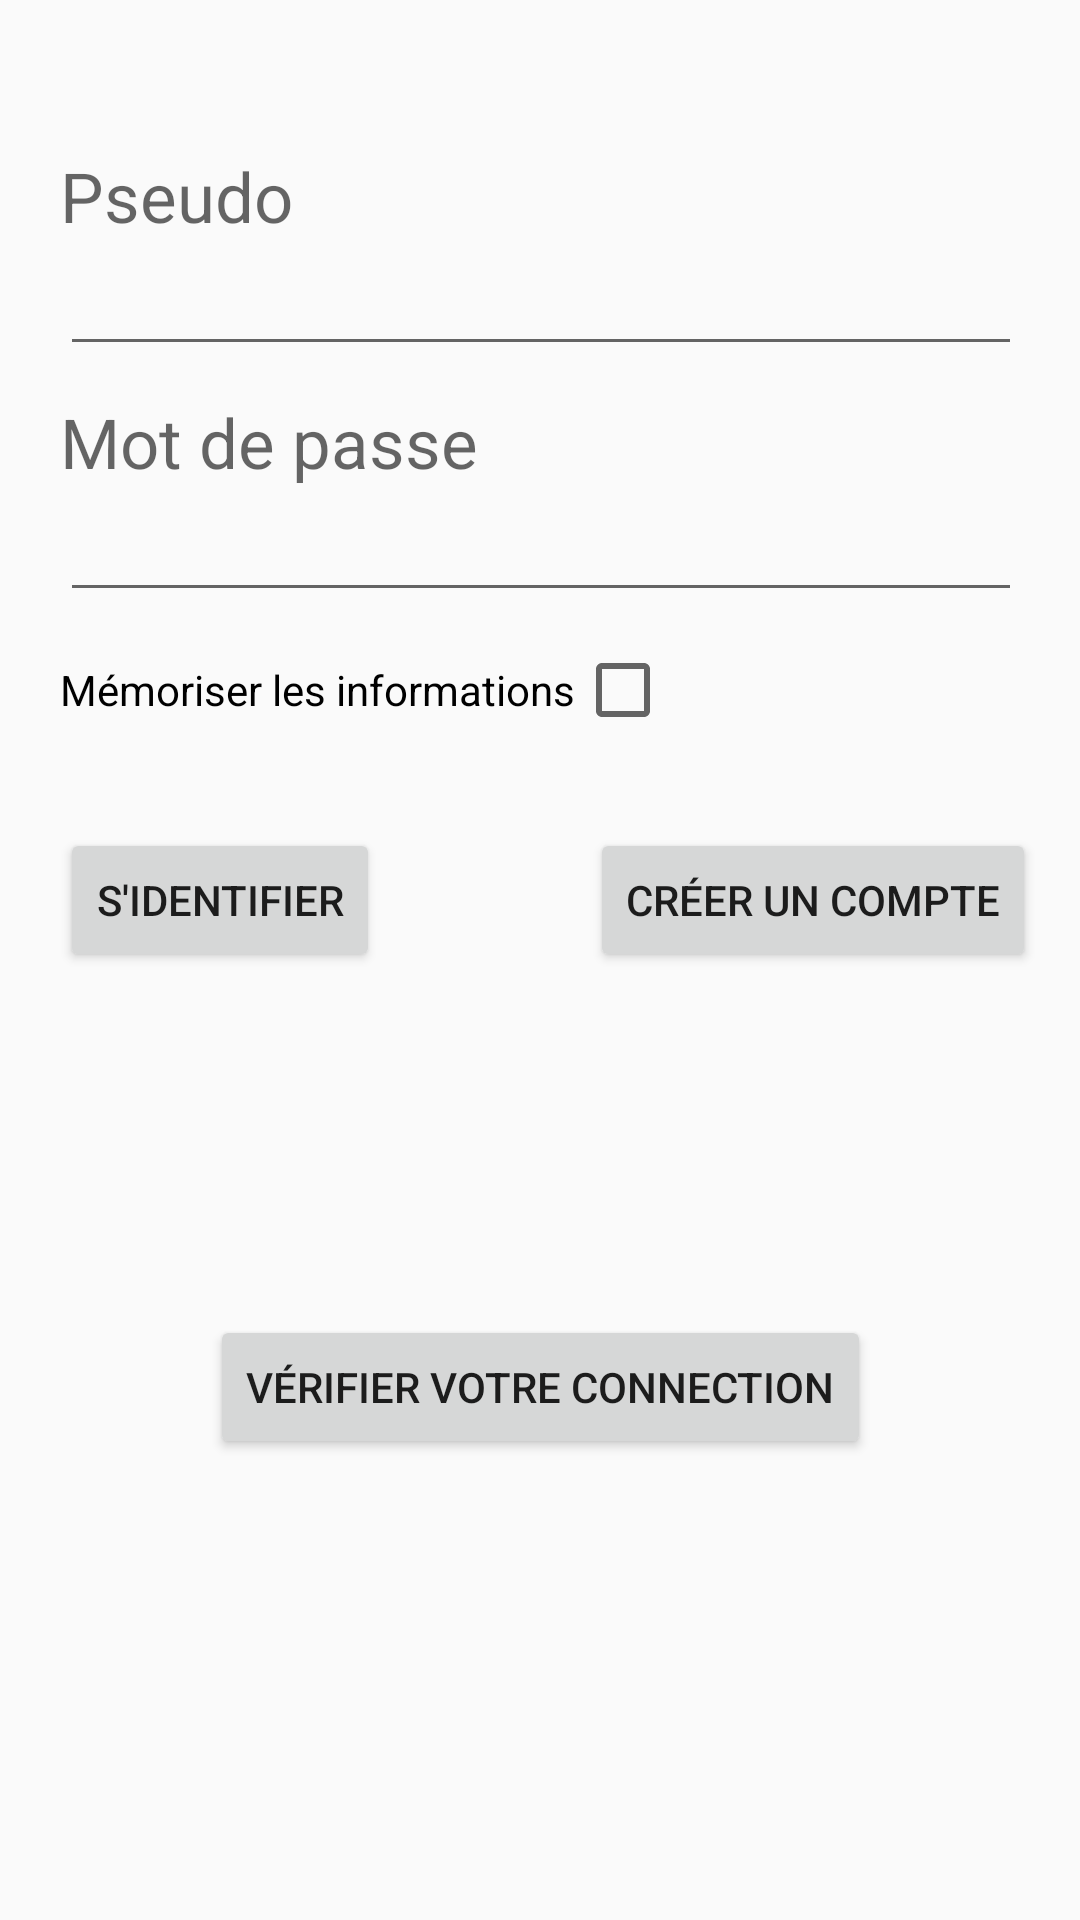

The Android layout XML behind this screen, and the referenced resources:
<!-- AndroidManifest.xml: application theme AppTheme -->
<!-- res/layout/activity_authentification.xml -->
<?xml version="1.0" encoding="utf-8"?>
<ScrollView xmlns:android="http://schemas.android.com/apk/res/android"
    xmlns:tools="http://schemas.android.com/tools"
    android:layout_width="match_parent"
    android:layout_height="match_parent"
    android:paddingBottom="@dimen/activity_vertical_margin"
    android:paddingLeft="@dimen/activity_horizontal_margin"
    android:paddingRight="@dimen/activity_horizontal_margin"
    android:paddingTop="@dimen/activity_vertical_margin"
    tools:context="efrei.example.Authentification"
    android:orientation="vertical">

    <LinearLayout
        android:layout_width="match_parent"
        android:layout_height="match_parent"
        android:orientation="vertical">

        <TextView
            android:layout_width="wrap_content"
            android:layout_height="wrap_content"
            android:textAppearance="?android:attr/textAppearanceMedium"
            android:text="@string/l_login"
            android:id="@+id/l_login"
            android:textSize="23dp"
            android:layout_marginTop="50dp"
            android:layout_marginLeft="20dp"
            android:layout_marginRight="20dp" />

        <EditText
            android:layout_width="match_parent"
            android:layout_height="wrap_content"
            android:id="@+id/login"
            android:layout_marginLeft="20dp"
            android:layout_marginRight="20dp"
            android:singleLine="true"
            />

        <TextView
            android:layout_width="wrap_content"
            android:layout_height="wrap_content"
            android:textAppearance="?android:attr/textAppearanceMedium"
            android:text="@string/l_password"
            android:id="@+id/l_password"
            android:textSize="23dp"
            android:layout_marginLeft="20dp"
            android:layout_marginRight="20dp"
            android:layout_marginTop="10dp" />

        <EditText
            android:layout_width="match_parent"
            android:layout_height="wrap_content"
            android:inputType="textPassword"
            android:ems="10"
            android:id="@+id/password"
            android:layout_marginLeft="20dp"
            android:layout_marginRight="20dp" />

        <CheckBox
            android:layout_width="wrap_content"
            android:layout_height="wrap_content"
            android:text="Mémoriser les informations"
            android:id="@+id/memoriserInfo"
            android:button="@null"
            android:drawableRight="?android:attr/listChoiceIndicatorMultiple"
            android:layout_marginLeft="20dp"
            android:layout_marginTop="10dp" />

        <LinearLayout
            android:orientation="horizontal"
            android:layout_width="match_parent"
            android:layout_height="wrap_content"
            android:layout_marginTop="30dp"
            android:layout_marginLeft="20dp">

            <Button
                android:layout_width="wrap_content"
                android:layout_height="wrap_content"
                android:text="@string/b_signin"
                android:id="@+id/b_signin"
                android:onClick="onClick" />

            <Button
                android:layout_width="wrap_content"
                android:layout_height="wrap_content"
                android:id="@+id/b_create"
                android:layout_marginLeft="70dp"
                android:text="@string/creerCompte"
                android:onClick="onClick" />
        </LinearLayout>

        <TextView
            android:layout_width="wrap_content"
            android:layout_height="wrap_content"
            android:textAppearance="?android:attr/textAppearanceMedium"
            android:id="@+id/l_failed"
            android:layout_gravity="center_horizontal"
            android:textColor="#f90606" />

        <Button
            android:layout_width="wrap_content"
            android:layout_height="wrap_content"
            android:text="@string/b_checkco"
            android:id="@+id/b_checkco"
            android:layout_gravity="center_horizontal"
            android:layout_marginTop="90dp"
            android:onClick="onClick" />

        <TextView
            android:layout_width="wrap_content"
            android:layout_height="wrap_content"
            android:textAppearance="?android:attr/textAppearanceMedium"
            android:id="@+id/L_Co"
            android:layout_gravity="center_horizontal" />
    </LinearLayout>
</ScrollView>
<!-- resources referenced by this layout -->
<resources>
  <string name="b_checkco">Vérifier votre connection</string>
  <string name="b_signin">S\'identifier</string>
  <string name="creerCompte">Créer un compte</string>
  <string name="l_login">Pseudo</string>
  <string name="l_password">Mot de passe</string>
  <style name="AppTheme" parent="Theme.AppCompat.Light.DarkActionBar">
          
          <item name="colorPrimary">@color/colorPrimary</item>
          <item name="colorPrimaryDark">@color/colorPrimaryDark</item>
          <item name="colorAccent">@color/Green</item>
      </style>
  <color name="colorPrimary">#3F51B5</color>
  <color name="colorPrimaryDark">#303F9F</color>
  <color name="Green">#22c064</color>
</resources>
